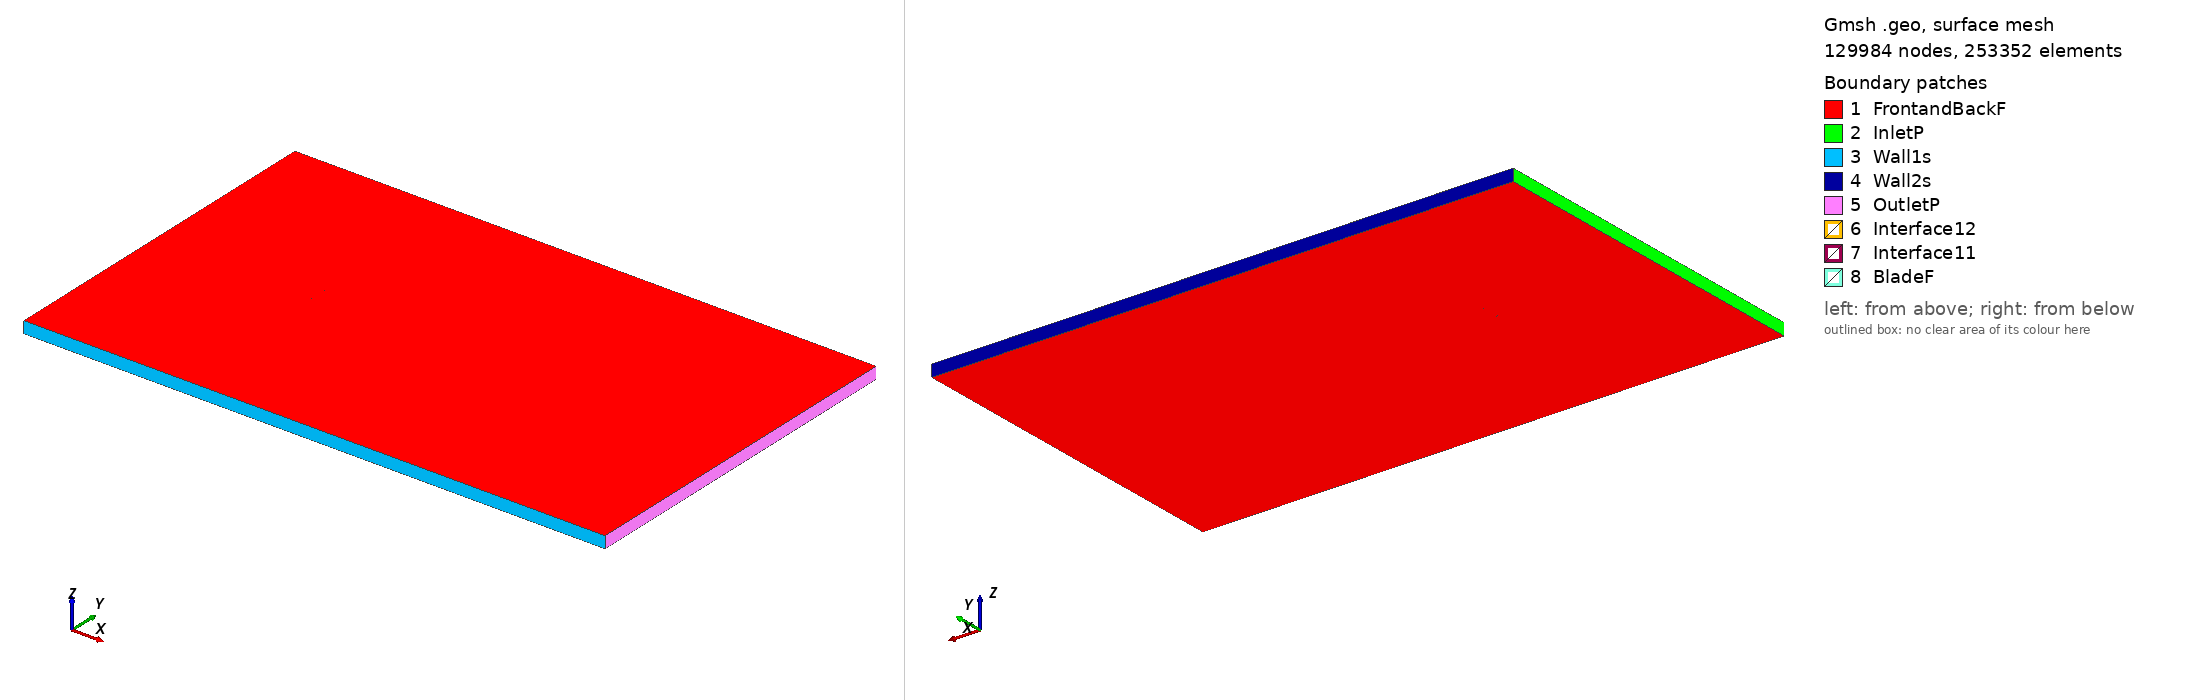

Gmsh geometry script, surface-meshed: 129984 nodes, 253352 surface elements. Boundary patches (legend numbers): 1 FrontandBackF, 2 InletP, 3 Wall1s, 4 Wall2s, 5 OutletP, 6 Interface12, 7 Interface11, 8 BladeF. Left view from above one corner, right view from below the opposite corner. Legend entries are the model's physical surfaces. The drawing asked Gmsh for element sizes between 1% and 20% of the model's largest extent; the script's own settings can give other sizes.

=== goe619_tsr_5.9169_aoa_8.5531.geo (drawn) ===
SetFactory("OpenCASCADE");

Point(1) = {0.074398, 0.718205, 0, 1.0};
Point(2) = {0.071791, 0.719329, 0, 1.0};
Point(3) = {0.064328, 0.722447, 0, 1.0};
Point(4) = {0.049367, 0.728377, 0, 1.0};
Point(5) = {0.034368, 0.733919, 0, 1.0};
Point(6) = {0.019311, 0.738924, 0, 1.0};
Point(7) = {0.004182, 0.743233, 0, 1.0};
Point(8) = {-0.011051, 0.746543, 0, 1.0};
Point(9) = {-0.026390, 0.748850, 0, 1.0};
Point(10) = {-0.041851, 0.750000, 0, 1.0};
Point(11) = {-0.049654, 0.749883, 0, 1.0};
Point(12) = {-0.057560, 0.748763, 0, 1.0};
Point(13) = {-0.061567, 0.747703, 0, 1.0};
Point(14) = {-0.065613, 0.746256, 0, 1.0};
Point(15) = {-0.069724, 0.744194, 0, 1.0};
Point(16) = {-0.071884, 0.742161, 0, 1.0};
Point(17) = {-0.074166, 0.738972, 0, 1.0};
Point(18) = {-0.072563, 0.735688, 0, 1.0};
Point(19) = {-0.070740, 0.734485, 0, 1.0};
Point(20) = {-0.067025, 0.732772, 0, 1.0};
Point(21) = {-0.063245, 0.731675, 0, 1.0};
Point(22) = {-0.059431, 0.730886, 0, 1.0};
Point(23) = {-0.051774, 0.729617, 0, 1.0};
Point(24) = {-0.044069, 0.728810, 0, 1.0};
Point(25) = {-0.028592, 0.727814, 0, 1.0};
Point(26) = {-0.013109, 0.726894, 0, 1.0};
Point(27) = {0.002350, 0.725742, 0, 1.0};
Point(28) = {0.017753, 0.724051, 0, 1.0};
Point(29) = {0.033150, 0.722284, 0, 1.0};
Point(30) = {0.048529, 0.720362, 0, 1.0};
Point(31) = {0.063883, 0.718210, 0, 1.0};
Point(32) = {0.071557, 0.717095, 0, 1.0};
Point(33) = {0.074172, 0.716701, 0, 1.0};
Point(34) = {-0.074398, -0.718205, 0, 1.0};
Point(35) = {-0.071791, -0.719329, 0, 1.0};
Point(36) = {-0.064328, -0.722447, 0, 1.0};
Point(37) = {-0.049367, -0.728377, 0, 1.0};
Point(38) = {-0.034368, -0.733919, 0, 1.0};
Point(39) = {-0.019311, -0.738924, 0, 1.0};
Point(40) = {-0.004182, -0.743233, 0, 1.0};
Point(41) = {0.011051, -0.746543, 0, 1.0};
Point(42) = {0.026390, -0.748850, 0, 1.0};
Point(43) = {0.041851, -0.750000, 0, 1.0};
Point(44) = {0.049654, -0.749883, 0, 1.0};
Point(45) = {0.057560, -0.748763, 0, 1.0};
Point(46) = {0.061567, -0.747703, 0, 1.0};
Point(47) = {0.065613, -0.746256, 0, 1.0};
Point(48) = {0.069724, -0.744194, 0, 1.0};
Point(49) = {0.071884, -0.742161, 0, 1.0};
Point(50) = {0.074166, -0.738972, 0, 1.0};
Point(51) = {0.072563, -0.735688, 0, 1.0};
Point(52) = {0.070740, -0.734485, 0, 1.0};
Point(53) = {0.067025, -0.732772, 0, 1.0};
Point(54) = {0.063245, -0.731675, 0, 1.0};
Point(55) = {0.059431, -0.730886, 0, 1.0};
Point(56) = {0.051774, -0.729617, 0, 1.0};
Point(57) = {0.044069, -0.728810, 0, 1.0};
Point(58) = {0.028592, -0.727814, 0, 1.0};
Point(59) = {0.013109, -0.726894, 0, 1.0};
Point(60) = {-0.002350, -0.725742, 0, 1.0};
Point(61) = {-0.017753, -0.724051, 0, 1.0};
Point(62) = {-0.033150, -0.722284, 0, 1.0};
Point(63) = {-0.048529, -0.720362, 0, 1.0};
Point(64) = {-0.063883, -0.718210, 0, 1.0};
Point(65) = {-0.071557, -0.717095, 0, 1.0};
Point(66) = {-0.074172, -0.716701, 0, 1.0};

// Lines: first blade (splines 1-4)
Spline(1) = {1:33};
Spline(2) = {33,1};

// Lines: second blade (splines 5-8)
Spline(3) = {34:66};
Spline(4) = {66,34};

// Outer domain (points 20001-4 and lines)
Point(67) = {-13.50000000, -15.00000000, 0, 1.0};
Point(68) = {-13.50000000, 15.00000000, 0, 1.0};
Point(69) = {36.00000000, 15.00000000, 0, 1.0};
Point(70) = {36.00000000, -15.00000000, 0, 1.0};
Line(11) = {67, 68};
Line(12) = {68, 69};
Line(13) = {69, 70};
Line(14) = {67, 70};

// Interface (between moving and stationary domain) (circles)
Circle(9) = {0, 0, 0, 0.80000000, 0, 2*Pi};
Circle(10) = {0, 0, 0, 0.80000000, 0, 2*Pi};

// Loops collect Lines/Splines/etc (blade1, blade2, domain, first circle)
Line Loop(1) = {1:2};
Line Loop(2) = {3:4};
Line Loop(3) = {11,12,13,-14};
Line Loop(4) = {9};

// BooleanDifference cuts out the circle/interface from the domain
Plane Surface(1) = {3};
Plane Surface(2) = {4};
BooleanDifference{ Surface{1}; Delete;}{ Surface{2}; Delete;}

// This one cuts out the blades from the inner circle/interface
Line Loop(6) = {10};
Plane Surface(5) = {6};
Plane Surface(6) = {1};
Plane Surface(7) = {2};
BooleanDifference{ Surface{5}; Delete;}{ Surface{6,7}; Delete;}

// extrude to 3rd dimension
Extrude {0, 0, 1} {Surface{1}; Surface{5}; Layers{1}; Recombine;}

// Physical Surfaces are the named boundaries (patches)
Physical Surface("Interface11") = {12};
Physical Surface("Interface12") = {10};

// sides of domain
Physical Surface("InletP") = {6};
Physical Surface("OutletP") = {9};

// top and bottom of domain
Physical Surface("Wall1s") = {7};
Physical Surface("Wall2s") = {8};

// Check FrontandBackF by ensuring there is nothing in the 3rd dimension
Physical Surface("FrontandBackF") = {1,11,5,17};
Physical Surface("BladeF") = {13:16};
Physical Volume("Turbine") = {2};
Physical Volume("Farfield") = {1};

// settings for airfoil boundary layer
Field[1] = BoundaryLayer;
Field[1].EdgesList = {1:4};
Field[1].hwall_n = 1e-3;
Field[1].thickness = 1.5e-2;
Field[1].ratio = 1.05;
Field[1].Quads = 1;
BoundaryLayer Field = 1;

// control points for mesh (blade and interface)
// floor((arc length / 1.5mm)/ 2) -> Transfinite Line
Transfinite Line {1,3} = 103 Using Progression 1;
Transfinite Line {2,4} = 2 Using Progression 1;
Transfinite Line {9, 15} = 800 Using Progression 1;

// For more information on gmsh syntax, visit http://gmsh.info/doc/texinfo/gmsh.html
